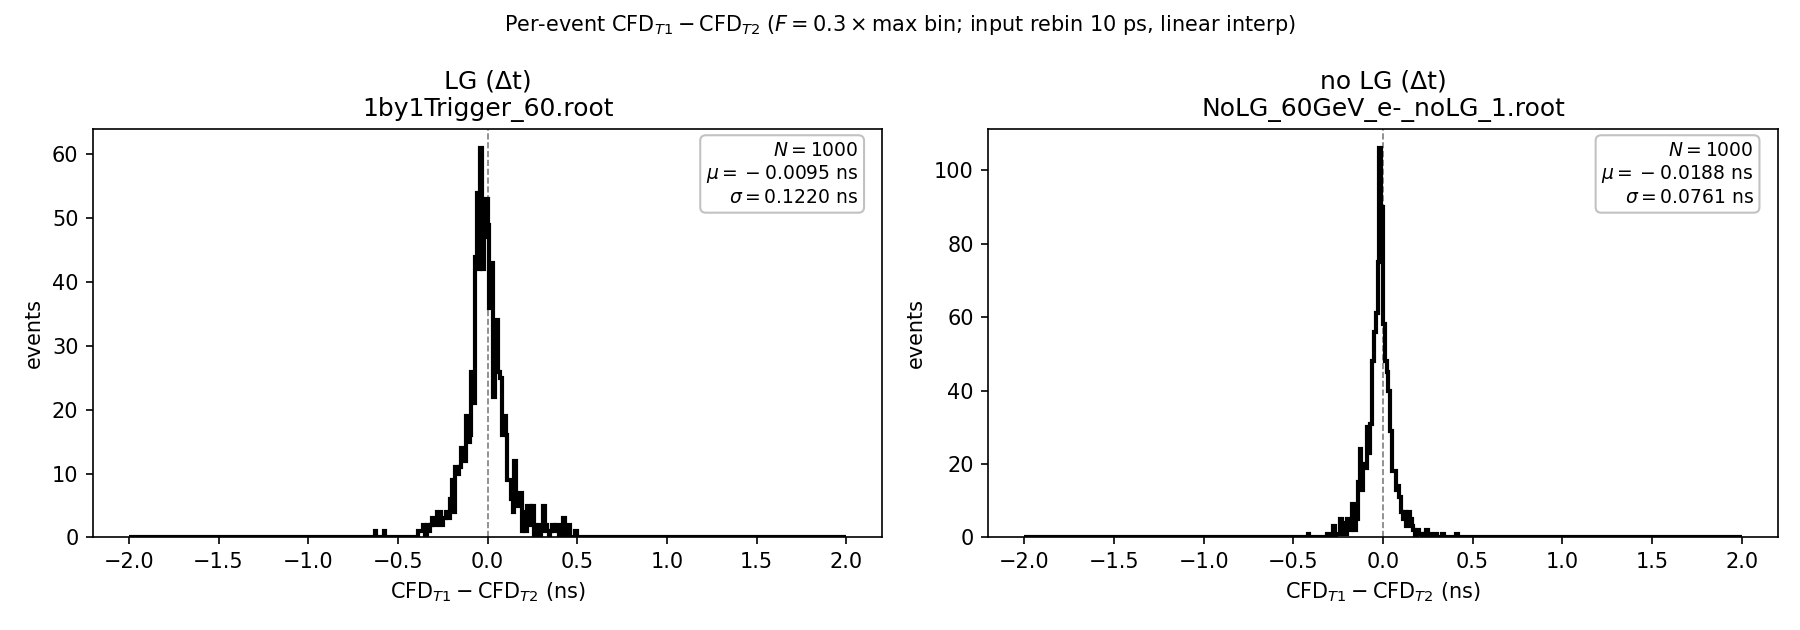

Values plotted in this chart, from the file beside it:
sample, path, tree_entries_in_file, tree_events_used, matched_N, hist_mu_ns, hist_sigma_ns, delta_hist_entries, skipped_delta
LG, /u/user/rmsvlf000/Trigger/analysis/t_res…, 1000, 1000, True, -0.009469, 0.122, 1000, 0
no_LG, /u/user/rmsvlf000/Trigger/analysis/t_res…, 3000, 1000, True, -0.01884, 0.07613, 1000, 0
